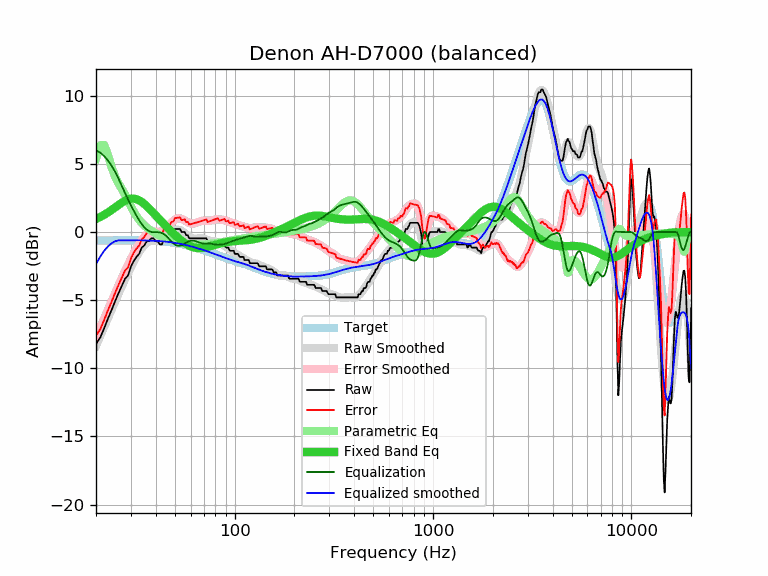

Source data for this figure (header and first rows):
frequency, raw, error, smoothed, error_smoothed, equalization, parametric_eq, equalized_raw, equalized_smoothed, target
20, -8.21, -7.59, -8.35, -7.74, 6.00, 0.96, -2.21, -2.35, -0.62
21, -7.75, -7.14, -7.64, -7.02, 5.83, 1.11, -1.92, -1.80, -0.61
22, -7.05, -6.44, -6.95, -6.34, 5.58, 1.27, -1.47, -1.37, -0.61
23, -6.33, -5.72, -6.29, -5.68, 5.25, 1.44, -1.08, -1.05, -0.61
24, -5.70, -5.09, -5.67, -5.06, 4.85, 1.63, -0.85, -0.81, -0.61
25, -5.05, -4.44, -5.07, -4.47, 4.40, 1.81, -0.65, -0.67, -0.61
26, -4.47, -3.86, -4.51, -3.91, 3.91, 1.99, -0.56, -0.61, -0.61
27, -3.94, -3.34, -3.98, -3.38, 3.38, 2.16, -0.56, -0.60, -0.60
28, -3.43, -2.83, -3.48, -2.88, 2.88, 2.30, -0.55, -0.60, -0.60
29, -3.19, -2.59, -3.01, -2.41, 2.41, 2.39, -0.78, -0.60, -0.60
30, -2.53, -1.93, -2.57, -1.97, 1.97, 2.45, -0.56, -0.60, -0.60
31, -2.12, -1.52, -2.17, -1.56, 1.56, 2.45, -0.56, -0.60, -0.60
32, -1.82, -1.21, -1.80, -1.20, 1.20, 2.41, -0.62, -0.61, -0.61
33, -1.60, -0.99, -1.48, -0.87, 0.87, 2.33, -0.73, -0.61, -0.61
34, -1.14, -0.53, -1.20, -0.59, 0.59, 2.21, -0.55, -0.61, -0.61
35, -0.98, -0.37, -0.97, -0.36, 0.36, 2.07, -0.62, -0.61, -0.61
36, -0.69, -0.07, -0.80, -0.19, 0.19, 1.91, -0.50, -0.62, -0.62
37, -0.65, -0.03, -0.70, -0.07, 0.07, 1.74, -0.58, -0.62, -0.62
38, -0.46, 0.17, -0.64, -0.01, 0.01, 1.56, -0.45, -0.63, -0.63
39, -0.46, 0.17, -0.62, 0.01, -0.01, 1.39, -0.47, -0.64, -0.63
40, -0.68, -0.04, -0.63, 0.01, -0.01, 1.22, -0.69, -0.64, -0.64
41, -0.68, -0.03, -0.64, 0.01, -0.01, 1.05, -0.69, -0.65, -0.65
42, -0.91, -0.25, -0.63, 0.03, -0.03, 0.89, -0.94, -0.66, -0.66
43, -0.91, -0.24, -0.60, 0.07, -0.07, 0.73, -0.98, -0.67, -0.67
44, -0.46, 0.23, -0.54, 0.15, -0.15, 0.58, -0.61, -0.69, -0.69
45, -0.46, 0.24, -0.44, 0.26, -0.26, 0.44, -0.72, -0.70, -0.70
46, -0.23, 0.49, -0.32, 0.40, -0.40, 0.30, -0.63, -0.72, -0.72
47, -0.23, 0.50, -0.19, 0.54, -0.54, 0.17, -0.77, -0.73, -0.73
48, 0.00, 0.75, -0.06, 0.69, -0.69, 0.04, -0.69, -0.75, -0.75
49, 0.00, 0.77, 0.05, 0.82, -0.82, -0.09, -0.82, -0.77, -0.77
50, 0.23, 1.02, 0.13, 0.92, -0.92, -0.21, -0.69, -0.79, -0.79
51, 0.23, 1.04, 0.17, 0.98, -0.98, -0.32, -0.75, -0.81, -0.81
52, 0.23, 1.06, 0.18, 1.01, -1.01, -0.43, -0.78, -0.83, -0.83
53, 0.23, 1.09, 0.15, 1.01, -1.01, -0.53, -0.78, -0.86, -0.86
54, 0.00, 0.88, 0.09, 0.97, -0.97, -0.63, -0.97, -0.88, -0.88
55, 0.00, 0.91, 0.01, 0.92, -0.92, -0.72, -0.92, -0.91, -0.91
56, 0.00, 0.93, -0.08, 0.85, -0.85, -0.80, -0.85, -0.93, -0.93
57, -0.23, 0.73, -0.17, 0.78, -0.78, -0.87, -1.01, -0.96, -0.96
58, -0.23, 0.75, -0.26, 0.72, -0.72, -0.94, -0.95, -0.98, -0.98
59, -0.46, 0.55, -0.34, 0.67, -0.67, -1.00, -1.13, -1.01, -1.01
60, -0.46, 0.58, -0.40, 0.64, -0.64, -1.05, -1.10, -1.04, -1.04
61, -0.46, 0.61, -0.44, 0.63, -0.63, -1.09, -1.09, -1.07, -1.07
62, -0.46, 0.64, -0.47, 0.63, -0.63, -1.12, -1.09, -1.10, -1.10
63, -0.46, 0.67, -0.48, 0.65, -0.65, -1.15, -1.11, -1.13, -1.13
64, -0.46, 0.70, -0.47, 0.68, -0.68, -1.16, -1.14, -1.16, -1.16
65, -0.46, 0.72, -0.47, 0.72, -0.72, -1.18, -1.18, -1.18, -1.18
66, -0.46, 0.75, -0.46, 0.75, -0.75, -1.18, -1.21, -1.21, -1.21
67, -0.46, 0.78, -0.46, 0.79, -0.79, -1.18, -1.25, -1.24, -1.24
68, -0.46, 0.81, -0.46, 0.81, -0.81, -1.17, -1.27, -1.27, -1.27
69, -0.46, 0.84, -0.47, 0.83, -0.83, -1.16, -1.29, -1.30, -1.30
70, -0.46, 0.87, -0.49, 0.84, -0.84, -1.15, -1.30, -1.33, -1.33
71, -0.46, 0.90, -0.52, 0.84, -0.84, -1.13, -1.30, -1.36, -1.36
72, -0.46, 0.93, -0.55, 0.84, -0.84, -1.11, -1.30, -1.39, -1.39
73, -0.68, 0.74, -0.59, 0.84, -0.84, -1.09, -1.52, -1.42, -1.42
74, -0.68, 0.77, -0.62, 0.84, -0.84, -1.07, -1.52, -1.45, -1.45
75, -0.68, 0.80, -0.64, 0.84, -0.84, -1.04, -1.52, -1.48, -1.48
76, -0.68, 0.83, -0.66, 0.85, -0.85, -1.02, -1.53, -1.51, -1.51
77, -0.68, 0.86, -0.67, 0.87, -0.87, -0.99, -1.55, -1.54, -1.54
78, -0.68, 0.89, -0.68, 0.89, -0.89, -0.97, -1.57, -1.57, -1.57
79, -0.68, 0.92, -0.69, 0.90, -0.90, -0.95, -1.58, -1.60, -1.60
... 553 more rows
